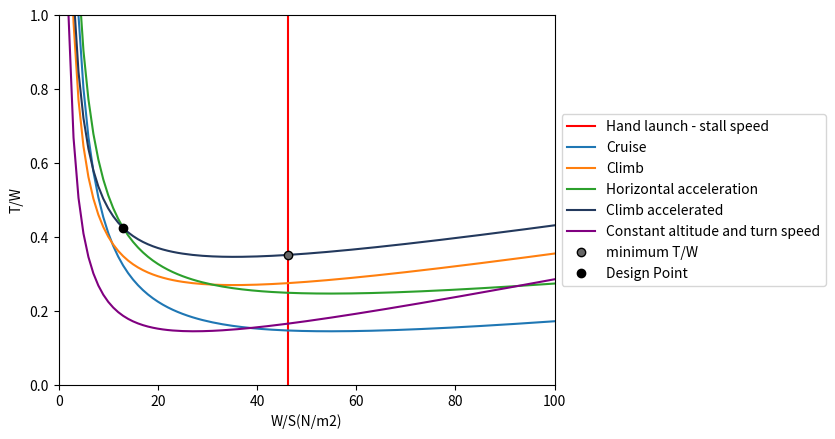

Python code for this plot:
#!/usr/bin/env python
# coding: utf-8

# In[70]:


import numpy as np
import math
import matplotlib.pyplot as plt


####################SOME BASIC DATA - NOT IMP###############################
a = np.zeros(4)
g = np.zeros(4)
lo = 11.0168 #latitude data
h0 = 0.5 #kilometres
for i in range(0,4):
    a[i] = (lo + 9.04371713*(10**(-3)))*2 #for finding g value, accurate to altitude
print(a)
coslo = np.cos(a)
for i in range(0,4):
    g[i] = 9.80616 - (0.025928*coslo[i]) + (0.000069*((coslo[i])**2)) - [h0*3.086*(10**(-6))]
print(g) #final g, precise

Ta = 15 - (0.0065*h0) #temp of air
p = 1013*((1-(h0*2.26*(10**(-5))))**5.265) #pressure
rho = 1.226*(p/1013)*(288/(Ta+273)) #air density
nu = (1.466 + 0.09507*h0 + 0.010470*(h0**2))*(10**(-5)) #kinematic viscosity
print("Temperature,pressure,air density and kinematic viscosity are: ", Ta, p, rho, nu)
alp = ((Ta + 273.16)/(Ta + 273.16) - (0.001981*h0))*((1 - (((0.001981*h0)/288.16)))**5.256) #correction factor for SL thrust
print("Alpha : ",alp)

#tadarida australis:
# Enter take-off weight (in kg) 0.0353
# Enter wingspan (in m) 0.425
# Enter cruise velocity (in m/s) 12


# In[66]:


##########################MAIN DATA for TADARIA AUSTRALIS OBTAINED FROM SOURCES#################
wto = 0.0353
#wto = float(input('Enter take-off weight (in kg)')) #take-off wt, kg
e = 0.8 #oswald eff fact
b = 0.425
#b = float(input('Enter wingspan (in m)')) #wingspan, m
########################INPUT VELOCITIES###################################
U = 11.9
#U = float(input('Enter cruise velocity (in m/s)')) #cruise velocity, m/s
ustall = U/1.5 #stall velocity
U_climb = ustall*1.2 #climb vel, m/s
turn_speed = 8.4 #m/s 
#turn_speed = int(input('Enter turn velocity (in m/s)'))#turn vel, m/s
hor_acc = 1 #horizontal acc, m/s2
climb_acc = 0.6 #climb acc, m/s2
climb_rate = 1.2 #ROC

####################DYNAMIC VELOCITIES#############################
qturn = 0.5*rho*(turn_speed**2)
qcruise = 0.5*rho*(U**2) #cruise dyn pressure
qclimb = 0.5*rho*(U_climb**2) #climb dyn pressure


Re = 0.3*b*U/nu #reynolds number
k = 0.115
Clmax = 1.2
psi = 3.2 #ratio of the parasite drag coeff of flap wing (CDP) to the friction drag coeff (Cf) for a flat sheet
print("Reynolds number: ", Re)
n1 = 1.0 #load factor cruise
#n2 = 1.154 #load factor climb ###HOW?
n2 = math.cos(math.asin(climb_rate/U_climb))
print('Climb load factor:', n2)

##########drag-induced############

dind1 = ((wto*n1)**2)/(e*(3.1415)*(b**2)*qcruise) #induced drag at cruise
dind2 = ((wto*n2)**2)/(e*(3.1415)*(b**2)*qclimb)  #induced drag at climb
print("Induced Drag for load factor 1 : ",dind1)
print("Induced Drag for load factor",n2,'=', dind2)

cf = 0.455*((np.log10(Re))**(-2.58))
print("Cf : ",cf)

######################WING LOADING CALC###############################
dzbydt = ((climb_rate+(U*climb_acc/9.832))) #dZ/dt for acc climb

wbys = list(range(1,600))
TbyW1 = np.zeros(len(wbys))
TbyW2 = np.zeros(len(wbys))
TbyW3 = np.zeros(len(wbys))
TbyW4 = np.zeros(len(wbys))
TbyW5 = np.zeros(len(wbys))
wbys_stall = 0.5*rho*(ustall**2)*Clmax #stall condition
print("Stall loading = ",wbys_stall, "N/m^2")
#print("Stall loading = ",wbys_stall)
for i in range(0,599):
    TbyW1[i] = ((qcruise/wbys[i])*((k*(((n1*wbys[i])/qcruise)**2)) + (2*psi*cf) ))/alp #cruise
    TbyW2[i] = (((qclimb/wbys[i])*((k*(((n2*wbys[i])/qclimb)**2)) + (2*psi*cf))) + (climb_rate/U_climb))/alp #constant climb
    TbyW3[i] = (((qcruise/wbys[i])*((k*(((n1*wbys[i])/qcruise)**2)) + (2*psi*cf))) + (hor_acc*U/(U*9.81) ))/alp #horizontal acc
    TbyW4[i] = ((qclimb/wbys[i])*((k*(((n2*wbys[i])/qclimb)**2)) + (2*psi*cf)) + dzbydt/U_climb )/alp #acc climb
    TbyW5[i] = ((qturn/wbys[i])*((k*(((n1*wbys[i])/qturn)**2)) + (2*psi*cf)) )/alp #constant turn
     
#TbyW4_constrained = ((qclimb/wbys_stall)*((k*(((n2*wbys_stall)/qclimb)**2)) + (2*psi*cf)) + dzbydt/U )/alp
TbyW4_constrained = ((qclimb/wbys_stall)*((k*(((n2*wbys_stall)/qclimb)**2)) + (2*psi*cf)) + dzbydt/U_climb )/alp #obtaining the constraint pt
print("Minimum T/W = ", TbyW4_constrained)
print("load factor", math.cos(math.asin(climb_rate/U_climb)))
print("climb angle", 180/math.pi*(math.asin(climb_rate/U_climb)))
print("Mass of aircraft = ", 13*0.02584/9.81)


# In[67]:


###PLOTTING###
limits = [0, 100, 0, 1]                
plt.axis(limits)
plt.xlabel("W/S(N/m2)")
plt.ylabel("T/W") 
plt.axvline(x = wbys_stall, label = 'Hand launch - stall speed', color = 'red')    
plt.plot(wbys,TbyW1, label = 'Cruise')
plt.plot(wbys,TbyW2, label = 'Climb')
plt.plot(wbys,TbyW3, label = 'Horizontal acceleration')
plt.plot(wbys,TbyW4, label = 'Climb accelerated' , color = '#23395d')
plt.plot(wbys,TbyW5, label = 'Constant altitude and turn speed' , color = 'purple')
plt.plot(wbys_stall, TbyW4_constrained, "o",color = '#666666',markeredgecolor='black', label = 'minimum T/W')
plt.plot(13,0.425, 'ko', label='Design Point') #this point is obtained from section below
plt.legend()
plt.legend(loc='center left', bbox_to_anchor=(1, 0.5)) #loc of legend box
plt.show()


print("Mass of aircraft = ", wbys_stall*0.02584/9.81)


# In[68]:


print(180/math.pi*(math.asin(1)))
print(climb_rate)
print(U_climb)
print("load factor", math.cos(math.asin(climb_rate/U_climb)))
print("climb angle", 180/math.pi*(math.asin(climb_rate/U_climb)))


# In[69]:


#finding point of intersection - run code from beginning, since the values of wbys and TbyW4 changes due to code below
wbys = np.round(wbys,3)
#print(wbys)
TbyW3 = np.round(TbyW3,3)
TbyW4 = np.round(TbyW4,3)
#print(TbyW3)
for i in range(0,len(wbys)):
    if TbyW3[i]==TbyW4[i]:
        print ('ha')
        tbyw_dp = TbyW3[i]
        wbys_dp = wbys[i]
print(tbyw_dp)
print(wbys_dp)
        


# In[64]:


S = 0.02584 #FOR TADARIA AUSTRALIS
#W_dp = wbys_dp*S
power = tbyw_dp*U*wbys_dp*S
print("Power required = ", power, 'W')


# In[ ]:





# In[ ]:




